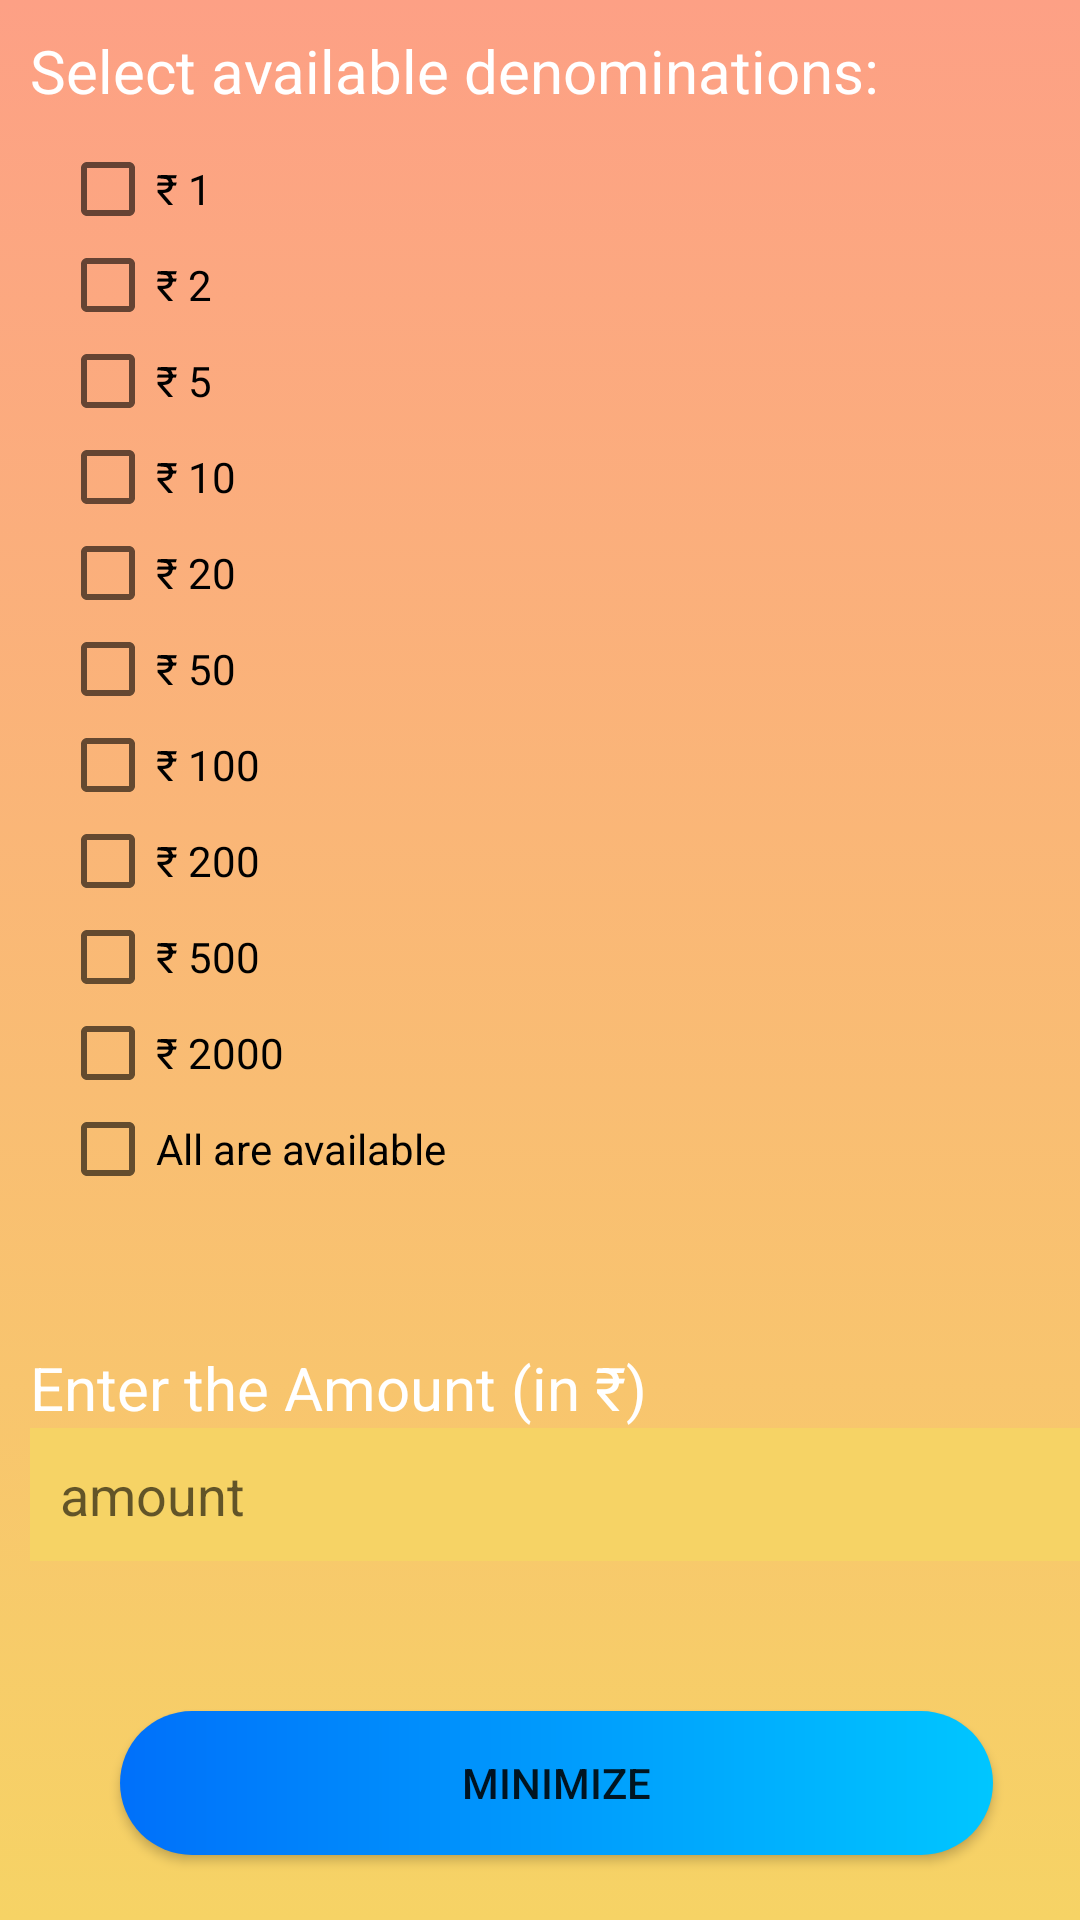

Here is an Android app screen rendered from its layout file. Give the layout XML and the strings, colors and styles it references.
<!-- AndroidManifest.xml: application theme Theme.CurrencyMinimizer -->
<!-- res/layout/activity_main2.xml -->
<?xml version="1.0" encoding="utf-8"?>
<LinearLayout xmlns:android="http://schemas.android.com/apk/res/android"
    xmlns:app="http://schemas.android.com/apk/res-auto"
    xmlns:tools="http://schemas.android.com/tools"
    android:layout_width="match_parent"
    android:layout_height="match_parent"
    android:background="@drawable/gradient_background"
    tools:context=".MainActivity2">

    <LinearLayout
        android:layout_width="409dp"
        android:layout_height="729dp"
        android:orientation="vertical"
        tools:layout_editor_absoluteX="1dp"
        tools:layout_editor_absoluteY="1dp">

        <TextView
            android:id="@+id/textView3"
            android:layout_width="match_parent"
            android:layout_height="wrap_content"
            android:padding="10sp"
            android:text="Select available denominations:"
            android:textColor="#FFF"
            android:textSize="20sp"
            android:onClick="madebypage"/>

        <CheckBox
            android:id="@+id/cb1"
            android:layout_width="match_parent"
            android:layout_height="wrap_content"
            android:layout_marginStart="20sp"
            android:text="₹ 1" />

        <CheckBox
            android:id="@+id/cb2"
            android:layout_width="match_parent"
            android:layout_height="wrap_content"
            android:layout_marginStart="20sp"
            android:text="₹ 2" />

        <CheckBox
            android:id="@+id/cb5"
            android:layout_width="match_parent"
            android:layout_height="wrap_content"
            android:layout_marginStart="20sp"
            android:text="₹ 5" />

        <CheckBox
            android:id="@+id/cb10"
            android:layout_width="match_parent"
            android:layout_height="wrap_content"
            android:layout_marginStart="20sp"
            android:text="₹ 10" />

        <CheckBox
            android:id="@+id/cb20"
            android:layout_width="match_parent"
            android:layout_height="wrap_content"
            android:layout_marginStart="20sp"
            android:text="₹ 20" />

        <CheckBox
            android:id="@+id/cb50"
            android:layout_width="match_parent"
            android:layout_height="wrap_content"
            android:layout_marginStart="20sp"
            android:text="₹ 50" />

        <CheckBox
            android:id="@+id/cb100"
            android:layout_width="match_parent"
            android:layout_height="wrap_content"
            android:layout_marginStart="20sp"
            android:text="₹ 100" />

        <CheckBox
            android:id="@+id/cb200"
            android:layout_width="match_parent"
            android:layout_height="wrap_content"
            android:layout_marginStart="20sp"
            android:text="₹ 200" />

        <CheckBox
            android:id="@+id/cb500"
            android:layout_width="match_parent"
            android:layout_height="wrap_content"
            android:layout_marginStart="20sp"
            android:text="₹ 500" />

        <CheckBox
            android:id="@+id/cb2000"
            android:layout_width="match_parent"
            android:layout_height="wrap_content"
            android:layout_marginStart="20sp"
            android:text="₹ 2000" />
        <CheckBox
            android:id="@+id/cball"
            android:layout_width="match_parent"
            android:layout_height="wrap_content"
            android:layout_marginStart="20sp"
            android:text="All are available" />

        <TextView
            android:id="@+id/tvamount"
            android:layout_width="match_parent"
            android:layout_height="wrap_content"
            android:layout_marginTop="50sp"
            android:text="Enter the Amount (in ₹)"
            android:textSize="20sp"
            android:textColor="#FFF"
            android:layout_marginLeft="10sp"
            />

        <EditText
            android:id="@+id/editTextNumber"
            android:layout_width="match_parent"
            android:layout_height="wrap_content"
            android:ems="10"
            android:inputType="number"
            android:hint="amount"
            android:background="#f6d365"
            android:layout_marginLeft="10sp"
            android:padding="10sp"/>

        <Button
            android:id="@+id/btnAmount"
            android:layout_width="291dp"
            android:layout_height="wrap_content"
            android:layout_marginLeft="40sp"
            android:layout_marginTop="50sp"
            android:layout_marginRight="60sp"
            android:onClick="beginMinimization"
            android:background="@drawable/style_button"
            android:text="Minimize" />
    </LinearLayout>
</LinearLayout>
<!-- resources referenced by this layout -->
<resources>
  <!-- drawable gradient_background (drawable) -->
  <?xml version="1.0" encoding="utf-8"?>
  <selector xmlns:android="http://schemas.android.com/apk/res/android">
  <item>
      <shape>
          <gradient android:angle="90" android:startColor="#f6d365" android:endColor="#fda085" android:type="linear"/>
      </shape>
  </item>
  </selector>
  <!-- drawable style_button (drawable) -->
  <?xml version="1.0" encoding="utf-8"?>
  <shape xmlns:android="http://schemas.android.com/apk/res/android">
  <gradient
      android:type="linear"
      android:angle="0"
      android:startColor="#0070FA"
      android:endColor="#00c6ff"/>
      <corners android:radius="40dp"/>
  
  </shape>
  <style name="Theme.CurrencyMinimizer" parent="Theme.AppCompat.DayNight.NoActionBar">
          
          <item name="colorPrimary">@color/purple_500</item>
          <item name="colorPrimaryVariant">@color/purple_700</item>
          <item name="colorOnPrimary">@color/white</item>
          
          <item name="colorSecondary">@color/teal_200</item>
          <item name="colorSecondaryVariant">@color/teal_700</item>
          <item name="colorOnSecondary">@color/black</item>
          
          <item name="android:statusBarColor" tools:targetApi="l">?attr/colorPrimaryVariant</item>
          
      </style>
  <!-- not gathered from this repository: default colours our renderer supplied (Android Studio template values) -->
  <color name="purple_500">#FF6200EE</color>
  <color name="purple_700">#FF3700B3</color>
  <color name="teal_200">#FF03DAC5</color>
  <color name="teal_700">#FF018786</color>
  <color name="black">#FF000000</color>
  <color name="white">#FFFFFFFF</color>
</resources>
